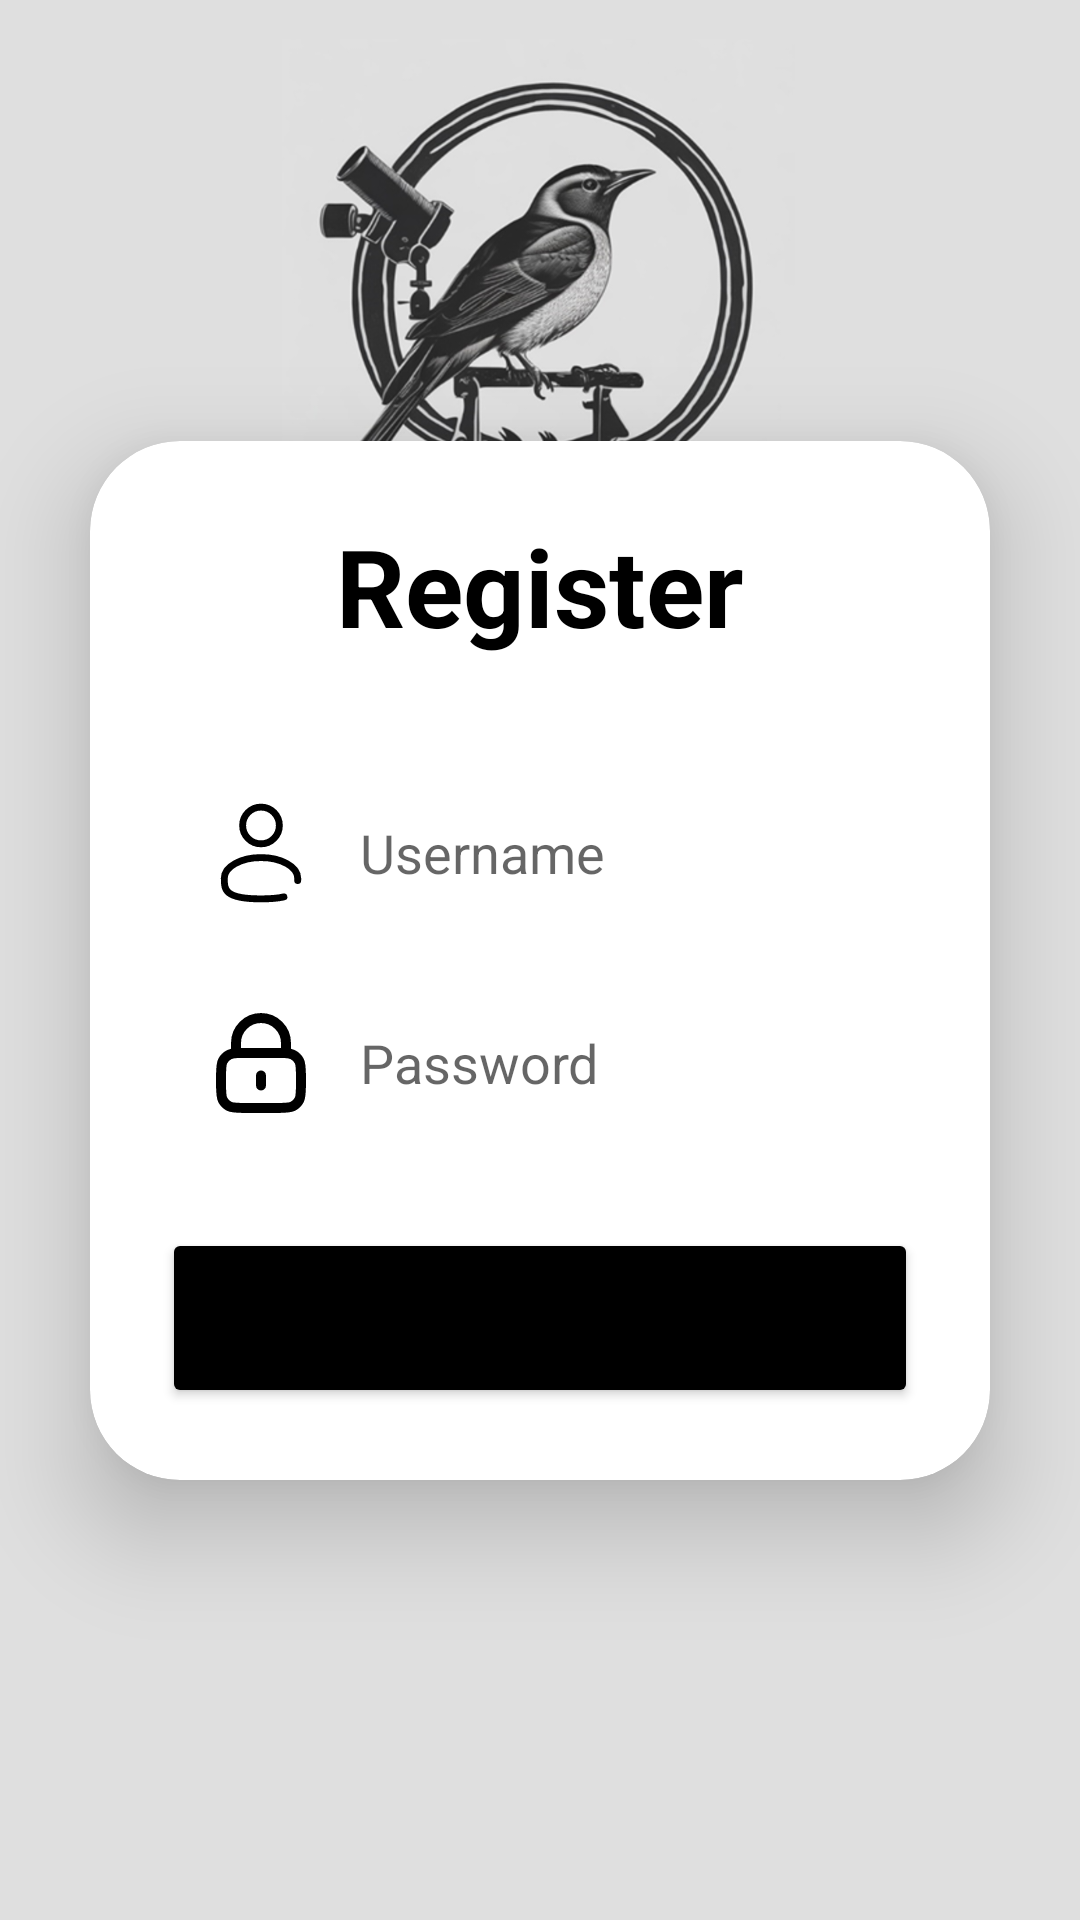

This screen was rendered from an Android layout file. Write that file and the resources it references.
<!-- AndroidManifest.xml: application theme Theme.UserLocation -->
<!-- res/layout/activity_register_page.xml -->
<?xml version="1.0" encoding="utf-8"?>
<androidx.constraintlayout.widget.ConstraintLayout
    xmlns:android="http://schemas.android.com/apk/res/android"
    xmlns:app="http://schemas.android.com/apk/res-auto"
    xmlns:tools="http://schemas.android.com/tools"
    xmlns:card_view="http://schemas.android.com/apk/res-auto"
    android:layout_width="match_parent"
    android:layout_height="match_parent"
    android:background="#DFDFDF"
    tools:context=".RegisterPage">

    <androidx.cardview.widget.CardView
        android:id="@+id/cardView"
        android:layout_width="match_parent"
        android:layout_height="wrap_content"
        android:layout_margin="30dp"
        app:cardCornerRadius="30dp"
        app:cardElevation="20dp"
        android:background="@drawable/login_register_shape"
        app:layout_constraintTop_toTopOf="parent"
        app:layout_constraintStart_toStartOf="parent"
        app:layout_constraintEnd_toEndOf="parent"
        app:layout_constraintBottom_toBottomOf="parent"
        app:layout_constraintVertical_bias="0.5">


        <androidx.constraintlayout.widget.ConstraintLayout
            android:layout_width="match_parent"
            android:layout_height="match_parent"
            android:layout_gravity="center_horizontal"
            android:padding="24dp">


            <TextView
                android:id="@+id/loginText"
                android:layout_width="0dp"
                android:layout_height="wrap_content"
                android:text="Register"
                android:textAlignment="center"
                android:textColor="@color/black"
                android:textSize="36sp"
                android:textStyle="bold"
                app:layout_constraintEnd_toEndOf="parent"
                app:layout_constraintStart_toStartOf="parent"
                app:layout_constraintTop_toTopOf="parent" />

            <EditText
                android:id="@+id/edt_username"
                android:layout_width="0dp"
                android:layout_height="50dp"
                android:layout_marginTop="40dp"
                android:background="@drawable/login_register_shape"
                android:drawableLeft="@drawable/ic_user_icon_foreground"
                android:drawablePadding="8dp"
                android:hint="Username"
                android:padding="8dp"
                android:textColor="@color/black"
                android:textColorHighlight="@color/cardview_dark_background"
                app:layout_constraintEnd_toEndOf="parent"
                app:layout_constraintStart_toStartOf="parent"
                app:layout_constraintTop_toBottomOf="@id/loginText" />

            <EditText
                android:id="@+id/edt_password"
                android:layout_width="0dp"
                android:layout_height="50dp"
                android:layout_marginTop="20dp"
                android:background="@drawable/login_register_shape"
                android:drawableLeft="@drawable/ic_lock_icon_foreground"
                android:drawablePadding="8dp"
                android:hint="Password"
                android:inputType="textPassword"
                android:padding="8dp"
                android:textColor="@color/black"
                android:textColorHighlight="@color/cardview_dark_background"
                app:layout_constraintEnd_toEndOf="parent"
                app:layout_constraintStart_toStartOf="parent"
                app:layout_constraintTop_toBottomOf="@id/edt_username" />

            <Button
                android:id="@+id/btn_register"
                android:layout_width="0dp"
                android:layout_height="60dp"
                android:layout_marginTop="30dp"
                android:backgroundTint="@color/black"
                android:text="Register"
                android:textSize="18sp"
                app:cornerRadius="20dp"
                app:layout_constraintEnd_toEndOf="parent"
                app:layout_constraintStart_toStartOf="parent"
                app:layout_constraintTop_toBottomOf="@id/edt_password" />

        </androidx.constraintlayout.widget.ConstraintLayout>

    </androidx.cardview.widget.CardView>

    <ImageView
        android:id="@+id/imageView3"
        android:layout_width="180dp"
        android:layout_height="171dp"
        app:layout_constraintBottom_toBottomOf="parent"
        app:layout_constraintEnd_toEndOf="parent"
        app:layout_constraintHorizontal_bias="0.497"
        app:layout_constraintStart_toStartOf="parent"
        app:layout_constraintTop_toTopOf="parent"
        app:layout_constraintVertical_bias="0.028"
        card_view:srcCompat="@drawable/screenshot_2023_10_02_094436" />


</androidx.constraintlayout.widget.ConstraintLayout>
<!-- resources referenced by this layout -->
<resources>
  <!-- drawable ic_lock_icon_foreground (drawable) -->
  <vector xmlns:android="http://schemas.android.com/apk/res/android"
      android:width="50dp"
      android:height="50dp"
      android:viewportWidth="24"
      android:viewportHeight="24">
    <group android:scaleX="0.79933333"
        android:scaleY="0.79933333"
        android:translateX="2.408"
        android:translateY="2.408">
      <path
          android:pathData="M12,14.5V16.5M7,10.029C7.471,10 8.053,10 8.8,10H15.2C15.947,10 16.529,10 17,10.029M7,10.029C6.412,10.065 5.994,10.146 5.638,10.327C5.074,10.615 4.615,11.073 4.327,11.638C4,12.28 4,13.12 4,14.8V16.2C4,17.88 4,18.72 4.327,19.362C4.615,19.927 5.074,20.385 5.638,20.673C6.28,21 7.12,21 8.8,21H15.2C16.88,21 17.72,21 18.362,20.673C18.927,20.385 19.385,19.927 19.673,19.362C20,18.72 20,17.88 20,16.2V14.8C20,13.12 20,12.28 19.673,11.638C19.385,11.073 18.927,10.615 18.362,10.327C18.006,10.146 17.588,10.065 17,10.029M7,10.029V8C7,5.239 9.239,3 12,3C14.761,3 17,5.239 17,8V10.029"
          android:strokeLineJoin="round"
          android:strokeWidth="2"
          android:fillColor="#00000000"
          android:strokeColor="#000000"
          android:strokeLineCap="round"/>
    </group>
  </vector>
  <!-- drawable ic_user_icon_foreground (drawable) -->
  <vector xmlns:android="http://schemas.android.com/apk/res/android"
      android:width="50dp"
      android:height="50dp"
      android:viewportWidth="24"
      android:viewportHeight="24">
    <group android:scaleX="0.7340816"
        android:scaleY="0.7340816"
        android:translateX="3.1910205"
        android:translateY="3.1910205">
      <path
          android:pathData="M12,6m-4,0a4,4 0,1 1,8 0a4,4 0,1 1,-8 0"
          android:strokeWidth="1.5"
          android:fillColor="#00000000"
          android:strokeColor="#000000"/>
      <path
          android:pathData="M19.997,18C20,17.836 20,17.669 20,17.5C20,15.015 16.418,13 12,13C7.582,13 4,15.015 4,17.5C4,19.985 4,22 12,22C14.231,22 15.84,21.843 17,21.563"
          android:strokeWidth="1.5"
          android:fillColor="#00000000"
          android:strokeColor="#000000"
          android:strokeLineCap="round"/>
    </group>
  </vector>
  <!-- drawable screenshot_2023_10_02_094436: png bitmap (drawable, 227011 bytes) -->
  <style name="Theme.UserLocation" parent="Theme.MaterialComponents.DayNight.DarkActionBar">
          
          <item name="colorPrimary">@color/purple_500</item>
          <item name="colorPrimaryVariant">@color/purple_700</item>
          <item name="colorOnPrimary">@color/white</item>
          
          <item name="colorSecondary">@color/teal_200</item>
          <item name="colorSecondaryVariant">@color/teal_700</item>
          <item name="colorOnSecondary">@color/black</item>
          
          <item name="android:statusBarColor">?attr/colorPrimaryVariant</item>
          
  
      </style>
  <!-- not gathered from this repository: default colours our renderer supplied (Android Studio template values) -->
  <color name="purple_500">#FF6200EE</color>
  <color name="purple_700">#FF3700B3</color>
  <color name="teal_200">#FF03DAC5</color>
  <color name="teal_700">#FF018786</color>
  <color name="black">#FF000000</color>
  <color name="white">#FFFFFFFF</color>
</resources>
